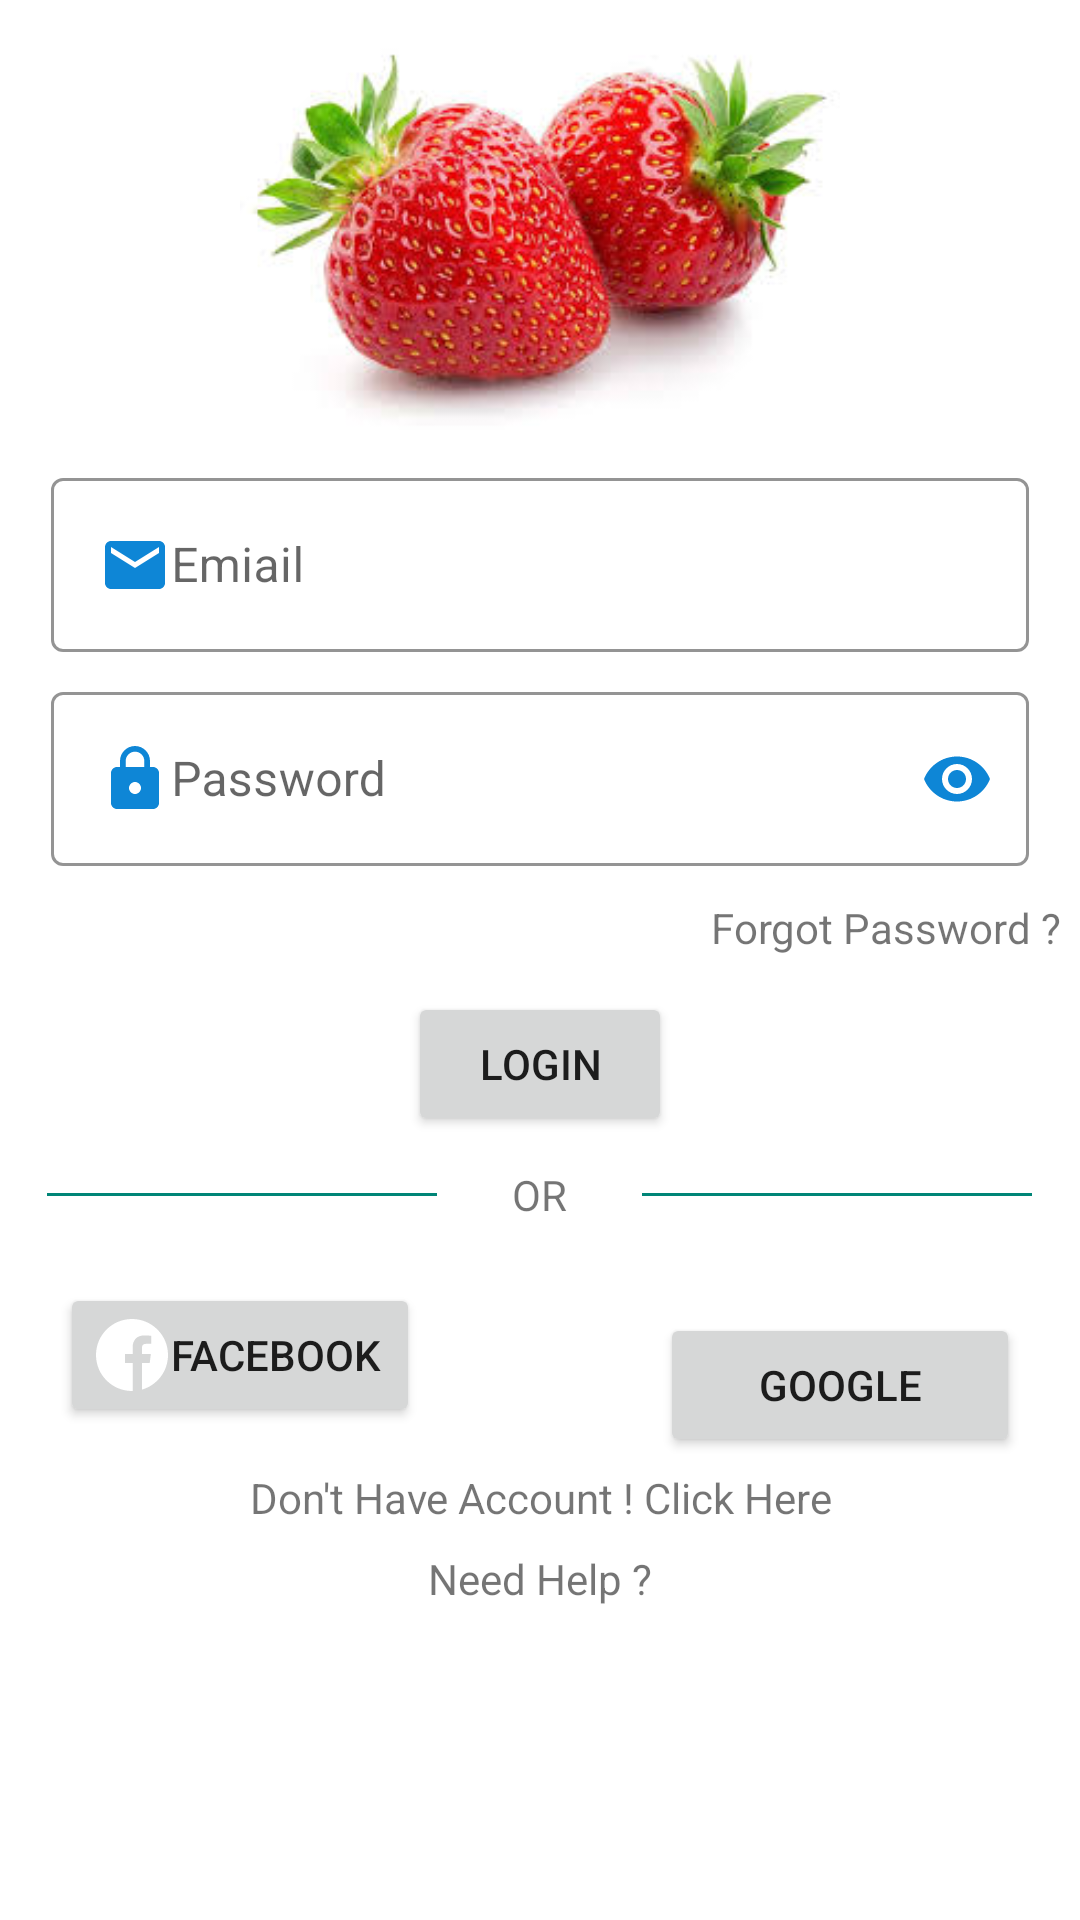

The Android layout XML behind this screen, and the referenced resources:
<!-- AndroidManifest.xml: application theme AppTheme.Material -->
<!-- res/layout/activity_login_screen.xml -->
<?xml version="1.0" encoding="utf-8"?>
<ScrollView xmlns:android="http://schemas.android.com/apk/res/android"
    xmlns:app="http://schemas.android.com/apk/res-auto"
    xmlns:tools="http://schemas.android.com/tools"
    android:layout_width="match_parent"
    android:layout_height="match_parent">
<LinearLayout
    android:layout_width="match_parent"
    android:layout_height="match_parent"
    tools:context=".activity.LoginScreen"
    android:orientation="vertical">

    <ImageView
        android:layout_width="200dp"
        android:layout_height="150dp"
        android:layout_gravity="center"
        android:id="@+id/imageview"
        android:src="@drawable/strawberry2"/>

    <com.google.android.material.textfield.TextInputLayout
        android:layout_gravity="center"
        android:layout_width="330dp"
        android:layout_height="wrap_content"
        style="@style/Widget.MaterialComponents.TextInputLayout.OutlinedBox"
        android:id="@+id/layoutmobile"
        android:layout_margin="2dp"
        android:padding="2dp"
        android:layout_marginTop="20dp"
        app:boxStrokeColor="#0E86D6"
        app:hintTextColor="#0E86D6">

        <com.google.android.material.textfield.TextInputEditText
            android:layout_width="match_parent"
            android:layout_height="wrap_content"
            android:id="@+id/textmobile"
            android:hint="Emiail"
            android:textColorHint="#0E86D6"
            android:drawableStart="@drawable/ic_mail"
            android:inputType="text"/>


    </com.google.android.material.textfield.TextInputLayout>

    <com.google.android.material.textfield.TextInputLayout
        android:layout_gravity="center"
        android:layout_width="330dp"
        android:layout_height="wrap_content"
        style="@style/Widget.MaterialComponents.TextInputLayout.OutlinedBox"
        android:id="@+id/layoutpassword"
        app:passwordToggleEnabled="true"
        app:passwordToggleTint="#0E86D6"
        android:layout_margin="2dp"
        android:padding="2dp"
        app:boxStrokeColor="#0E86D6"
        app:hintTextColor="#0E86D6">

        <com.google.android.material.textfield.TextInputEditText
            android:layout_width="match_parent"
            android:layout_height="wrap_content"
            android:id="@+id/textpassword"
            android:hint="Password"
            android:textColorHint="#0E86D6"
            android:inputType="textPassword"
            android:drawableStart="@drawable/ic_lock"
            />


    </com.google.android.material.textfield.TextInputLayout>


    <TextView
        android:layout_width="wrap_content"
        android:layout_height="wrap_content"
        android:id="@+id/forgotpassword"
        android:text="Forgot Password ?"
        android:layout_marginLeft="235dp"
        android:layout_marginTop="5dp"
        android:padding="2dp"/>


    <Button
        android:layout_width="wrap_content"
        android:layout_height="wrap_content"
        android:id="@+id/loginbutton"
        android:layout_gravity="center"
        android:theme="@style/AppTheme.Material.BluePrimary"
        android:layout_marginTop="5dp"
        android:padding="2dp"
        android:layout_margin="10dp"
        android:text="LOGIN"/>

    <RelativeLayout
        android:layout_width="match_parent"
        android:layout_height="wrap_content"
        android:orientation="horizontal">

        <View
            android:layout_width="130dp"
            android:layout_height="1dp"
            android:background="@color/colorPrimary"
            android:layout_centerVertical="true"
            android:layout_toLeftOf="@id/tv"/>
        <TextView
            android:id="@+id/tv"
            android:layout_marginHorizontal="25dp"
            android:layout_width="wrap_content"
            android:layout_height="wrap_content"
            android:layout_centerHorizontal="true"
            android:text="OR"
            android:textColorHint="#0E86D6"/>
        <View
            android:layout_width="130dp"
            android:layout_height="1dp"
            android:background="@color/colorPrimary"
            android:layout_centerVertical="true"
            android:layout_toRightOf="@id/tv"/>



    </RelativeLayout>

    <LinearLayout
        android:layout_width="match_parent"
        android:layout_height="wrap_content"
        android:orientation="horizontal"
        android:layout_marginTop="20dp">

        <Button
            android:layout_width="120dp"
            android:layout_height="wrap_content"
            android:id="@+id/facebook"
            android:theme="@style/AppTheme.Material.BluePrimary"
            android:layout_marginLeft="20dp"
            android:text="Facebook"
            android:drawableStart="@drawable/ic_facebook"/>

        <Button
            android:layout_width="120dp"
            android:layout_height="wrap_content"
            android:id="@+id/google"
            android:theme="@style/AppTheme.Material.BluePrimary"
            android:layout_marginLeft="80dp"
            android:text="Google"
            android:layout_marginTop="10dp"/>

    </LinearLayout>

    <TextView
        android:layout_width="wrap_content"
        android:layout_height="wrap_content"
        android:id="@+id/textcheck"
        android:gravity="center"
        android:layout_gravity="center"
        android:layout_margin="2dp"
        android:layout_marginTop="10dp"
        android:padding="2dp"
        android:text="Don't Have Account ! Click Here"/>

    <TextView
        android:layout_width="wrap_content"
        android:layout_height="wrap_content"
        android:id="@+id/help_it"
        android:layout_gravity="center"
        android:layout_margin="2dp"
        android:layout_marginTop="10dp"
        android:padding="2dp"
        android:text="Need Help ?"
        android:gravity="center"/>





</LinearLayout>

</ScrollView>
<!-- resources referenced by this layout -->
<resources>
  <color name="colorPrimary">#008577</color>
  <!-- drawable ic_facebook (drawable) -->
  <vector
      android:autoMirrored="true"
      android:height="24dp"
      android:viewportHeight="512"
      android:viewportWidth="512"
      android:width="24dp"
      xmlns:android="http://schemas.android.com/apk/res/android">
  
  
      <path
          android:fillColor="#FFFFFF"
          android:pathData="m512,256c0,-141.4 -114.6,-256 -256,-256s-256,114.6 -256,
          256 114.6,256 256,256c1.5,0 3,0 4.5,-0.1v-199.2h-55v-64.1h55v-47.2c0,
          -54.7 33.4,-84.5 82.2,-84.5 23.4,0 43.5,1.7 49.3,2.5v57.2h-33.6c-26.5,
          0 -31.7,12.6 -31.7,31.1v40.8h63.5l-8.3,64.1h-55.2v189.5c107,-30.7 185.3,-129.2 185.3,-246.1z"/>
  </vector>
  <!-- drawable ic_lock (drawable) -->
  <vector xmlns:android="http://schemas.android.com/apk/res/android"
          android:width="24dp"
          android:height="24dp"
          android:viewportWidth="24.0"
          android:viewportHeight="24.0">
      <path
          android:fillColor="#0E86D6"
          android:pathData="M18,8h-1L17,6c0,-2.76 -2.24,-5 -5,-5S7,3.24 7,6v2L6,8c-1.1,0 -2,0.9 -2,2v10c0,1.1 0.9,2 2,2h12c1.1,0 2,-0.9 2,-2L20,10c0,-1.1 -0.9,-2 -2,-2zM12,17c-1.1,0 -2,-0.9 -2,-2s0.9,-2 2,-2 2,0.9 2,2 -0.9,2 -2,2zM15.1,8L8.9,8L8.9,6c0,-1.71 1.39,-3.1 3.1,-3.1 1.71,0 3.1,1.39 3.1,3.1v2z"/>
  </vector>
  <!-- drawable ic_mail (drawable) -->
  <vector xmlns:android="http://schemas.android.com/apk/res/android"
          android:width="24dp"
          android:height="24dp"
          android:viewportWidth="24.0"
          android:viewportHeight="24.0">
      <path
          android:fillColor="#0E86D6"
          android:pathData="M20,4L4,4c-1.1,0 -1.99,0.9 -1.99,2L2,18c0,1.1 0.9,2 2,2h16c1.1,0 2,-0.9 2,-2L22,6c0,-1.1 -0.9,-2 -2,-2zM20,8l-8,5 -8,-5L4,6l8,5 8,-5v2z"/>
  </vector>
  <!-- drawable strawberry2: jpg bitmap (drawable, 14071 bytes) -->
  <style name="AppTheme.Material.BluePrimary" parent="Theme.MaterialComponents.Light">
          <item name="colorPrimary">#0E86D6</item>
          <item name="colorPrimaryDark">#0E86D6</item>
          <item name="colorAccent">#0E86D6</item>
  
      </style>
  <style name="AppTheme.Material" parent="Theme.MaterialComponents.Light">
          <item name="colorPrimary">#FFFFFF</item>
          <item name="colorPrimaryDark">#0E86D6</item>
          <item name="colorAccent">#0E86D6</item>
      </style>
</resources>
